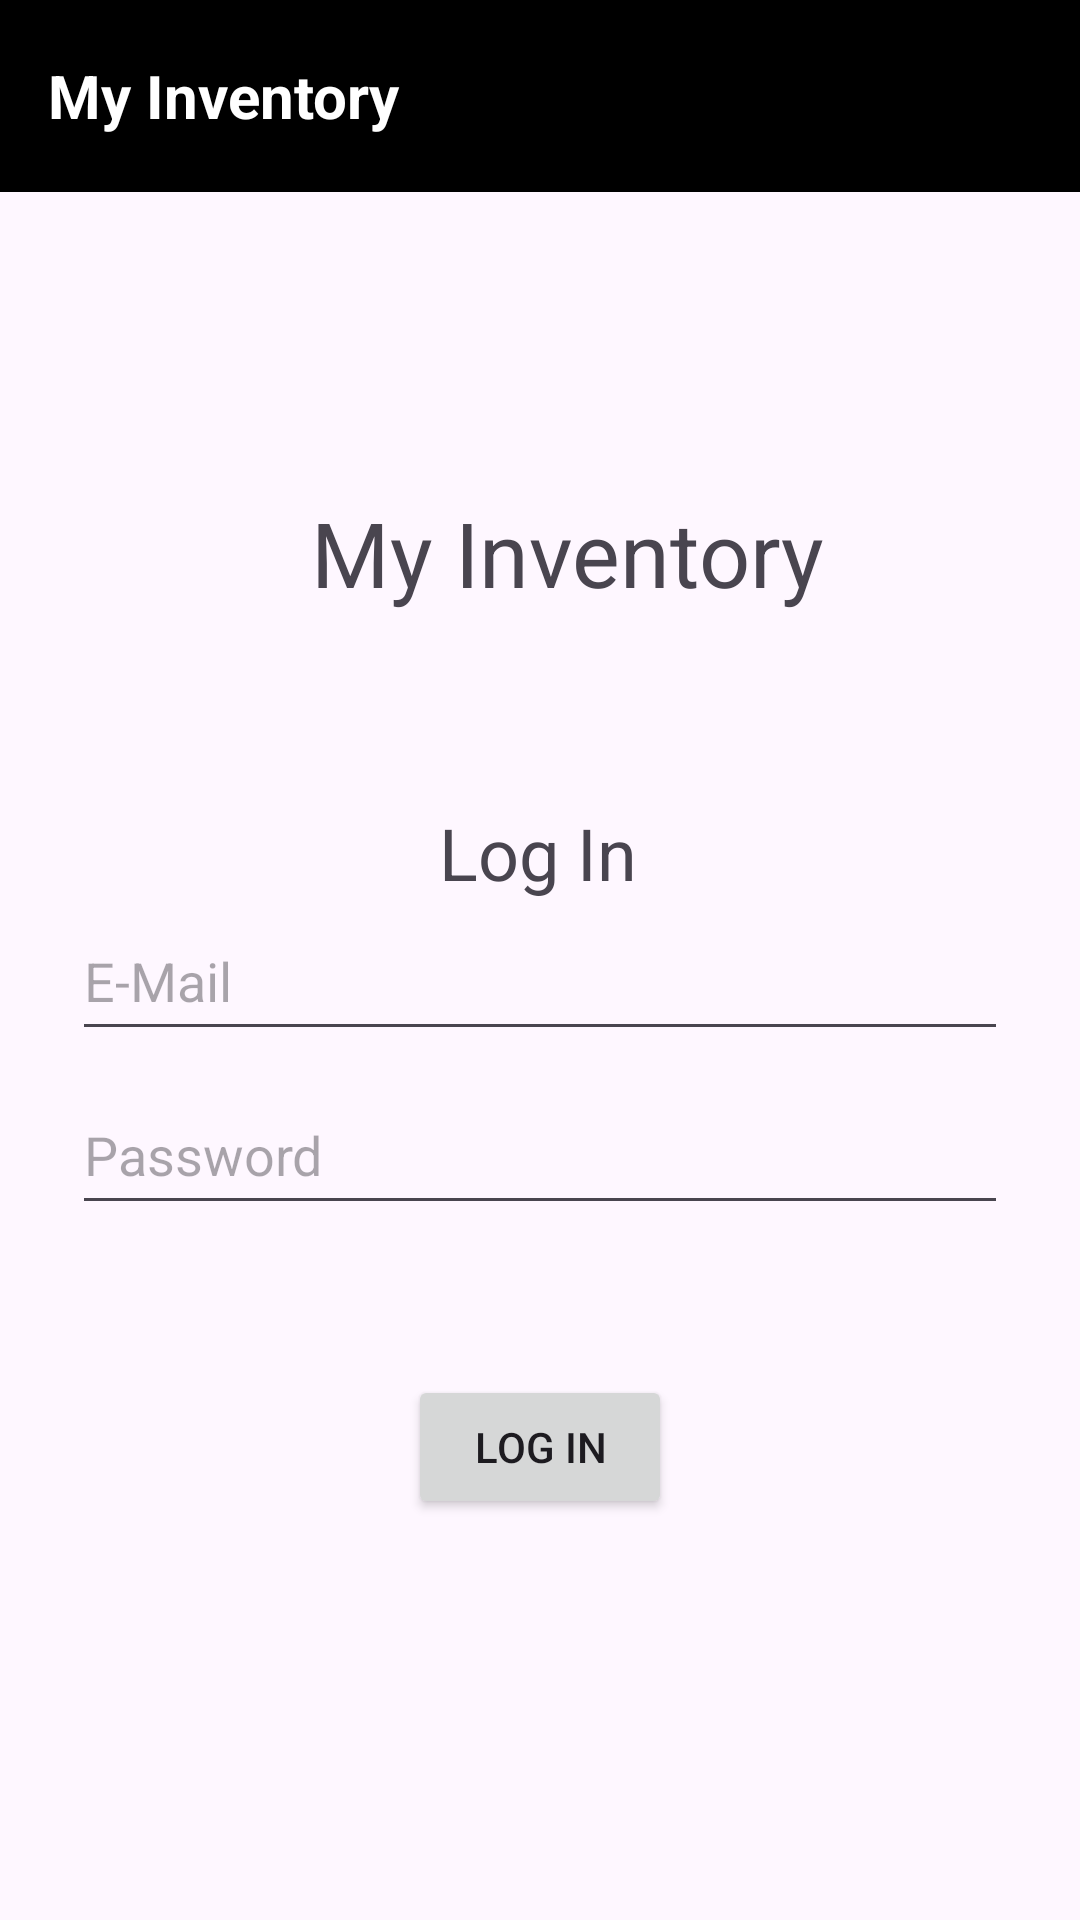

This screen was rendered from an Android layout file. Write that file and the resources it references.
<!-- AndroidManifest.xml: application theme Theme.Mobile2AppInventory -->
<!-- res/layout/login.xml -->
<?xml version="1.0" encoding="utf-8"?>

<androidx.constraintlayout.widget.ConstraintLayout xmlns:android="http://schemas.android.com/apk/res/android"
    xmlns:app="http://schemas.android.com/apk/res-auto"
    xmlns:tools="http://schemas.android.com/tools"
    android:layout_width="match_parent"
    android:layout_height="match_parent">


    <include
        android:id="@+id/logintoolbar"
        layout="@layout/login_toolbar"
        android:layout_width="match_parent"
        android:layout_height="wrap_content"
        app:layout_constraintEnd_toEndOf="parent"
        app:layout_constraintStart_toStartOf="parent"
        app:layout_constraintTop_toTopOf="parent" />

    <LinearLayout
        android:id="@+id/linearLayout"
        android:layout_width="match_parent"
        android:layout_height="40dp"
        android:layout_marginTop="100dp"
        android:layout_marginBottom="32dp"
        android:gravity="center_horizontal"
        android:orientation="horizontal"
        android:weightSum="2"
        app:layout_constraintBottom_toTopOf="@id/loginText"
        app:layout_constraintEnd_toEndOf="parent"
        app:layout_constraintStart_toStartOf="parent"
        app:layout_constraintTop_toBottomOf="@id/logintoolbar"
        app:layout_constraintVertical_bias="0.22000003">

        <ImageView
            android:layout_width="wrap_content"
            android:layout_height="match_parent"
            android:layout_weight=".5"
            android:src="@drawable/baseline_local_library_24" />

        <TextView
            android:layout_width="wrap_content"
            android:layout_height="wrap_content"
            android:layout_weight=".3"
            android:text="@string/app_name"
            android:textSize="30sp" />
    </LinearLayout>

    <EditText
        android:id="@+id/editTextTextEmailAddress"
        android:layout_width="match_parent"
        android:layout_height="wrap_content"
        android:layout_marginStart="24dp"
        android:layout_marginEnd="24dp"
        android:ems="10"
        android:hint="@string/e_mail"
        android:inputType="textEmailAddress"
        android:minHeight="50dp"
        app:layout_constraintEnd_toEndOf="parent"
        app:layout_constraintStart_toStartOf="parent"
        app:layout_constraintTop_toBottomOf="@id/loginText" />

    <TextView
        android:id="@+id/loginText"
        android:layout_width="wrap_content"
        android:layout_height="wrap_content"
        android:layout_marginTop="32dp"
        android:text="@string/log_in"
        android:textSize="24sp"
        app:layout_constraintBottom_toTopOf="@+id/editTextTextEmailAddress"
        app:layout_constraintEnd_toEndOf="parent"
        app:layout_constraintHorizontal_bias="0.498"
        app:layout_constraintStart_toStartOf="parent"
        app:layout_constraintTop_toBottomOf="@+id/linearLayout"
        app:layout_constraintVertical_bias="1.0" />

    <Button
        android:id="@+id/loginButton"
        android:layout_width="wrap_content"
        android:layout_height="wrap_content"
        android:layout_marginTop="50dp"
        android:text="@string/log_in"
        app:layout_constraintEnd_toEndOf="parent"
        app:layout_constraintStart_toStartOf="parent"
        app:layout_constraintTop_toBottomOf="@+id/editTextTextPassword" />

    <EditText
        android:id="@+id/editTextTextPassword"
        android:layout_width="match_parent"
        android:layout_height="wrap_content"
        android:layout_marginStart="24dp"
        android:layout_marginTop="8dp"
        android:layout_marginEnd="24dp"
        android:ems="10"
        android:hint="@string/password"
        android:inputType="textPassword"
        android:minHeight="50dp"
        app:layout_constraintEnd_toEndOf="parent"
        app:layout_constraintHorizontal_bias="0.497"
        app:layout_constraintStart_toStartOf="parent"
        app:layout_constraintTop_toBottomOf="@+id/editTextTextEmailAddress" />

</androidx.constraintlayout.widget.ConstraintLayout>
<!-- res/layout/login_toolbar.xml (included above) -->
<?xml version="1.0" encoding="utf-8"?>

<androidx.appcompat.widget.Toolbar xmlns:android="http://schemas.android.com/apk/res/android"
    xmlns:app="http://schemas.android.com/apk/res-auto"

    android:id="@+id/toolbar2"
    android:layout_width="match_parent"
    android:layout_height="wrap_content"
    android:background="?attr/colorPrimary"
    android:minHeight="?attr/actionBarSize"
    android:theme="?attr/actionBarTheme">

    <LinearLayout
        android:layout_width="match_parent"
        android:layout_height="match_parent"
        android:orientation="horizontal">

        <TextView
            android:layout_width="wrap_content"
            android:layout_height="match_parent"
            android:layout_weight="1.5"
            android:text="@string/app_name"
            android:textColor="@color/white"
            android:textSize="20sp"
            android:textStyle="bold" />

    </LinearLayout>

</androidx.appcompat.widget.Toolbar>
<!-- resources referenced by this layout -->
<resources>
  <string name="app_name">My Inventory</string>
  <string name="e_mail">E-Mail</string>
  <string name="log_in">Log In</string>
  <string name="password">Password</string>
  <style name="Theme.Mobile2AppInventory" parent="Base.Theme.Mobile2AppInventory" />
  <style name="Base.Theme.Mobile2AppInventory" parent="Theme.Material3.DayNight.NoActionBar">
          
          
          <item name="colorPrimary">@color/black</item>
          <item name="colorOnBackground">@color/white</item>
      </style>
  <!-- not gathered from this repository: default colours our renderer supplied (Android Studio template values) -->
  <color name="black">#FF000000</color>
  <color name="white">#FFFFFFFF</color>
</resources>
